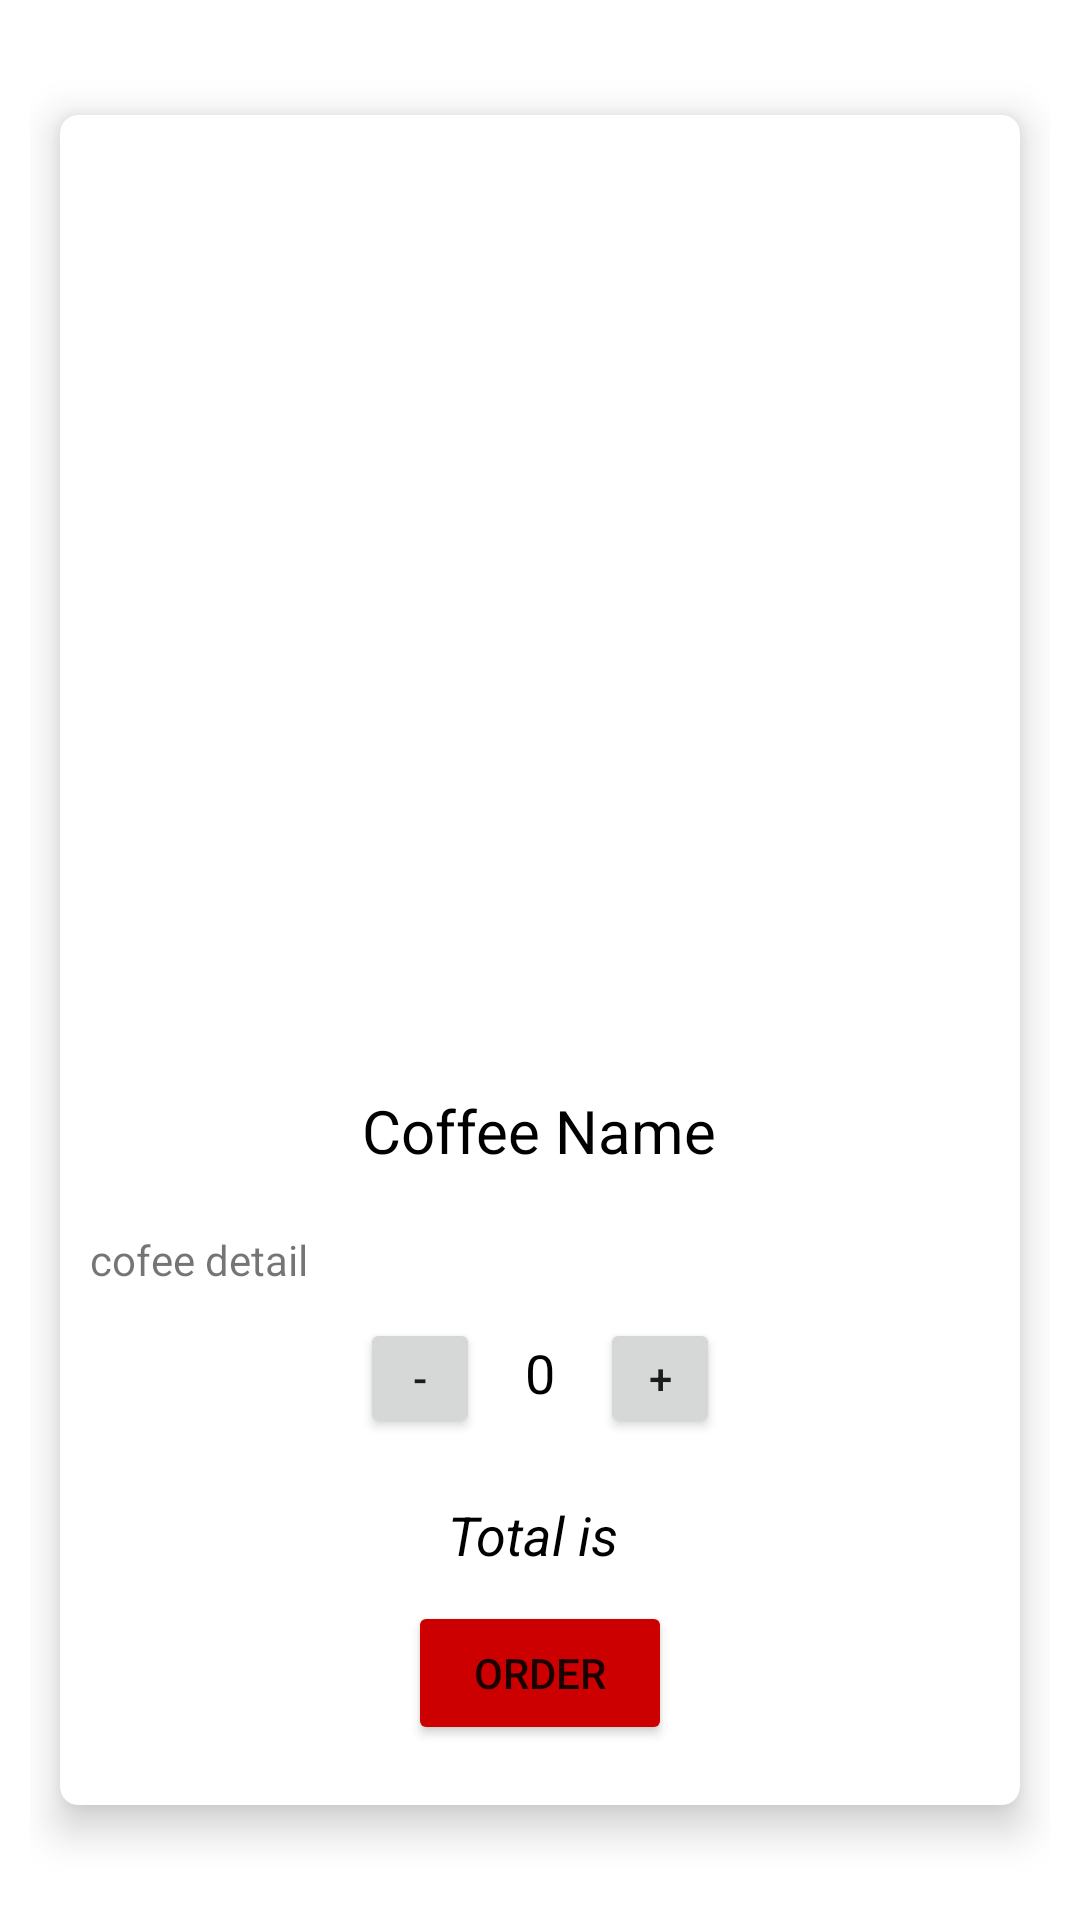

Reconstruct the res/layout file that produces this screen, plus the resources it refers to.
<!-- AndroidManifest.xml: application theme Theme.Coffeeorderapp -->
<!-- res/layout/fragment_coffee_detail.xml -->
<?xml version="1.0" encoding="utf-8"?>
<RelativeLayout xmlns:android="http://schemas.android.com/apk/res/android"
    xmlns:tools="http://schemas.android.com/tools"
    android:layout_width="match_parent"
    android:layout_height="match_parent"
    xmlns:app="http://schemas.android.com/apk/res-auto"
    android:padding="10dp"
    tools:context=".CoffeeDetailFragment">


    <androidx.cardview.widget.CardView
        android:layout_width="match_parent"
        android:layout_height="wrap_content"
        app:cardElevation="8dp"
        app:cardCornerRadius="6dp"
        android:layout_centerInParent="true"
        android:layout_margin="10dp">

        <RelativeLayout
            android:layout_width="match_parent"
            android:layout_height="match_parent">

        <ImageView
            android:layout_width="match_parent"
            android:layout_height="290dp"
            android:layout_marginTop="20dp"
            android:id="@+id/CoffeeDetailImage"
            android:src="@drawable/ic_launcher_background"/>


            <TextView
                android:layout_width="wrap_content"
                android:layout_height="wrap_content"
                android:layout_below="@id/CoffeeDetailImage"
                android:layout_marginTop="15dp"
                android:layout_marginBottom="10dp"
                android:layout_centerHorizontal="true"
                android:text="Coffee Name"
                android:textSize="20sp"
                android:textColor="@color/black"
                android:id="@+id/coffeenamedetail"/>

            <TextView
                android:layout_width="match_parent"
                android:layout_height="wrap_content"
                android:text="cofee detail"
                android:layout_below="@id/coffeenamedetail"
                android:layout_margin="10dp"
                android:id="@+id/coffeedetaildetail"/>


            <LinearLayout
                android:id="@+id/linear"
                android:layout_width="wrap_content"
                android:layout_height="wrap_content"
                android:layout_centerHorizontal="true"
                android:layout_below="@id/coffeedetaildetail"
                android:orientation="horizontal">

                <Button
                    android:layout_width="40dp"
                    android:layout_height="40dp"
                    android:text="-"
                    android:id="@+id/decrementcoffee"/>

                <TextView
                    android:layout_width="wrap_content"
                    android:layout_height="wrap_content"
                    android:text="0"
                    android:id="@+id/quantityDETAILnUMBER"
                    android:textSize="18sp"
                    android:textColor="@color/black"
                    android:layout_marginLeft="15dp"
                    android:layout_marginRight="15dp"/>



                <Button
                    android:layout_width="40dp"
                    android:layout_height="40dp"
                    android:text="+"
                    android:id="@+id/incrementcoffee"/>







            </LinearLayout>


            <TextView
                android:layout_width="wrap_content"
                android:layout_height="wrap_content"
                android:layout_centerHorizontal="true"
                android:layout_below="@+id/linear"
                android:id="@+id/orderINFO"
                android:textStyle="italic"
                android:textColor="@color/black"
                android:textSize="18sp"
                android:layout_marginTop="20dp"
                android:text="Total is "/>


            <Button
                android:layout_width="wrap_content"
                android:layout_height="wrap_content"
                android:text="Order"
                android:layout_below="@id/orderINFO"
                android:id="@+id/orderdetail"
                android:backgroundTint="@android:color/holo_red_dark"
                android:layout_centerHorizontal="true"
                android:layout_marginTop="10dp"
                android:layout_marginBottom="20dp"/>


        </RelativeLayout>






    </androidx.cardview.widget.CardView>





</RelativeLayout>
<!-- resources referenced by this layout -->
<resources>
  <style name="Theme.Coffeeorderapp" parent="Theme.MaterialComponents.DayNight.DarkActionBar">
          
          <item name="colorPrimary">@color/purple_500</item>
          <item name="colorPrimaryVariant">@color/purple_700</item>
          <item name="colorOnPrimary">@color/white</item>
          
          <item name="colorSecondary">@color/teal_200</item>
          <item name="colorSecondaryVariant">@color/teal_700</item>
          <item name="colorOnSecondary">@color/black</item>
          
          <item name="android:statusBarColor" tools:targetApi="l">?attr/colorPrimaryVariant</item>
          
      </style>
  <!-- not gathered from this repository: default colours our renderer supplied (Android Studio template values) -->
  <color name="purple_500">#FF6200EE</color>
  <color name="purple_700">#FF3700B3</color>
  <color name="teal_200">#FF03DAC5</color>
  <color name="teal_700">#FF018786</color>
  <color name="black">#FF000000</color>
  <color name="white">#FFFFFFFF</color>
</resources>
